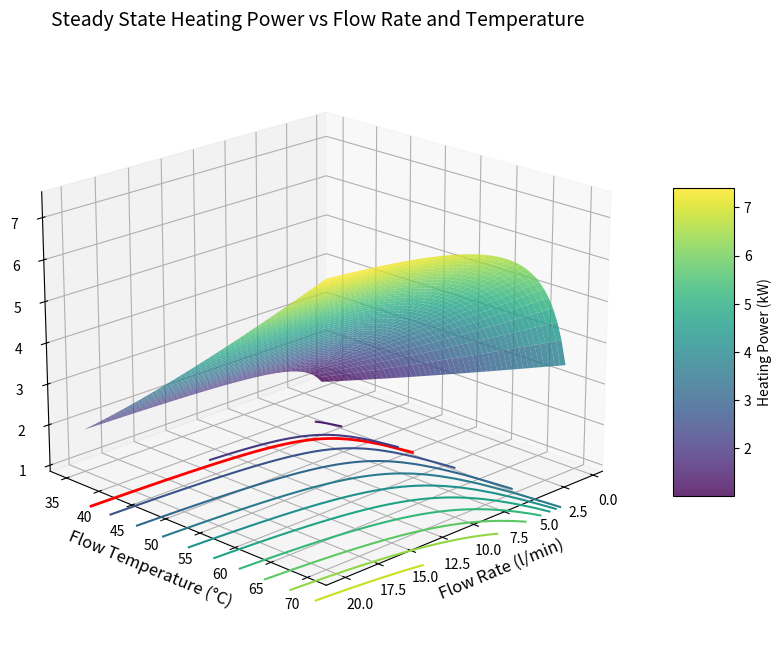
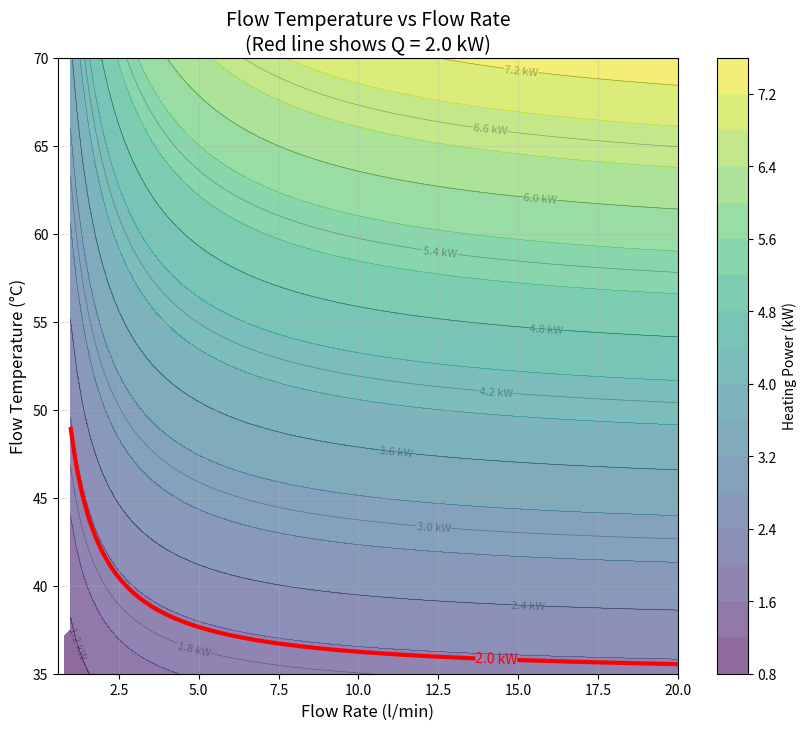
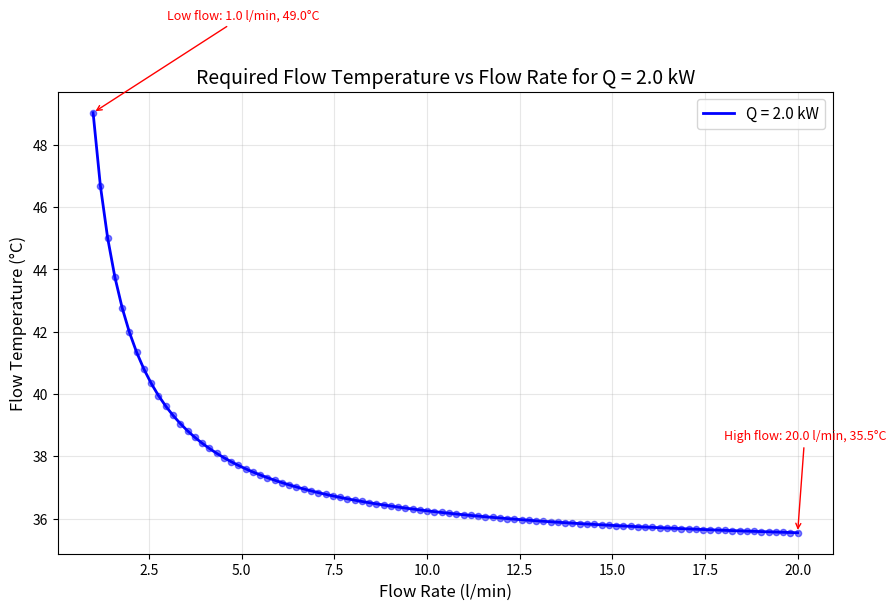

Write the Python code that produced these figures, in order.
"""
Quantitative model for heat pump operation in steady state.

This module solves the coupled heat flow equations for a simple lumped-mass
model of a house to show the relationship between flow temperature, flow rate,
and heating power delivery.
"""

import numpy as np
import matplotlib.pyplot as plt
from scipy.optimize import fsolve
from mpl_toolkits.mplot3d import Axes3D


# Physical constants
RHO = 1.0  # Water density [kg/l]
CP = 4180.0  # Specific heat capacity of water [J/kg/K]

# House thermal properties
HTC = 244.0  # Heat Transfer Coefficient [W/K]
TI = 19.0  # Indoor temperature [°C] (January 2026 average)
TO = 5.0  # Outdoor temperature [°C] (January 2026 average)

# Radiator properties
# Empirically calibrated from January 2026 actual operation:
# - Average heating power: 1.96 kW at Ti=19°C, To=5°C
# - Observed mean radiator temp: ~35°C (flow ~36°C, return ~34°C at ~10 l/min)
# - This includes all radiators + pipework heat distribution
K_RAD = 71.2  # Radiator constant from survey [W/K^n]
N_RAD = 1.2  # Radiator exponent

# Target heating power (actual average from January 2026)
Q_TARGET = 1960.0  # [W] = 1.96 kW average space heating from radiators


def radiator_power(tf, tr, ti=TI):
    """
    Calculate radiator heat output.
    
    Qr = K * ((Tf + Tr)/2 - Ti)^n
    
    Args:
        tf: Flow temperature [°C]
        tr: Return temperature [°C]
        ti: Indoor temperature [°C]
    
    Returns:
        Radiator power output [W]
    """
    t_mean = (tf + tr) / 2.0
    delta_t = t_mean - ti
    
    # Handle negative temperature differences (shouldn't happen in normal operation)
    if delta_t <= 0:
        return 0.0
    
    return K_RAD * (delta_t ** N_RAD)


def flow_power(vf, tf, tr):
    """
    Calculate power delivered by flow.
    
    Qh = Vf * rho * cp * (Tf - Tr)
    
    Args:
        vf: Flow rate [l/s]
        tf: Flow temperature [°C]
        tr: Return temperature [°C]
    
    Returns:
        Flow power [W]
    """
    return vf * RHO * CP * (tf - tr)


def solve_return_temp(vf, tf, ti=TI):
    """
    Solve for return temperature given flow rate and flow temperature.
    
    In steady state, Qh = Qr:
    Vf * rho * cp * (Tf - Tr) = K * ((Tf + Tr)/2 - Ti)^n
    
    Args:
        vf: Flow rate [l/s]
        tf: Flow temperature [°C]
        ti: Indoor temperature [°C]
    
    Returns:
        Return temperature [°C], or None if no solution exists
    """
    if vf <= 0:
        return None
    
    def equation(tr):
        """Equation to solve: Qh - Qr = 0"""
        qh = flow_power(vf, tf, tr)
        qr = radiator_power(tf, tr, ti)
        return qh - qr
    
    # Initial guess: assume some temperature drop
    tr_guess = tf - 10.0
    
    try:
        # Solve the equation
        solution = fsolve(equation, tr_guess, full_output=True)
        tr = solution[0][0]
        info = solution[1]
        
        # Check if solution converged and is physical
        if info['fvec'][0]**2 < 1e-6 and ti < tr < tf:
            return tr
        else:
            return None
    except:
        return None


def calculate_heating_power(vf, tf, ti=TI):
    """
    Calculate total heating power for given flow rate and flow temperature.
    
    Args:
        vf: Flow rate [l/s]
        tf: Flow temperature [°C]
        ti: Indoor temperature [°C]
    
    Returns:
        Heating power [W], or NaN if no valid solution exists
    """
    tr = solve_return_temp(vf, tf, ti)
    
    if tr is None:
        return np.nan
    
    # Calculate power from flow equation (should equal radiator power)
    q = flow_power(vf, tf, tr)
    
    return q


def create_3d_plot(vf_range=(0.01, 20.0/60.0), tf_range=(35.0, 70.0), num_points=50):
    """
    Create a 3D surface plot of heating power Q as a function of Vf and Tf.
    
    Args:
        vf_range: Tuple of (min, max) flow rates [l/s]
        tf_range: Tuple of (min, max) flow temperatures [°C]
        num_points: Number of grid points in each dimension
    
    Returns:
        fig, ax: Matplotlib figure and axes objects
    """
    # Create grid
    vf_values = np.linspace(vf_range[0], vf_range[1], num_points)
    tf_values = np.linspace(tf_range[0], tf_range[1], num_points)
    
    VF, TF = np.meshgrid(vf_values, tf_values)
    Q = np.zeros_like(VF)
    
    # Calculate Q for each grid point
    print("Calculating heating power grid...")
    for i in range(len(tf_values)):
        for j in range(len(vf_values)):
            Q[i, j] = calculate_heating_power(vf_values[j], tf_values[i])
    
    # Convert to kW for plotting
    Q_kw = Q / 1000.0
    
    # Convert x-axis to l/min for display
    VF_min = VF * 60.0
    
    # Create 3D plot
    fig = plt.figure(figsize=(12, 8))
    ax = fig.add_subplot(111, projection='3d')
    
    # Plot surface (using l/min for display)
    surf = ax.plot_surface(VF_min, TF, Q_kw, cmap='viridis', alpha=0.8, edgecolor='none')
    
    # Add contour lines at base
    contours = ax.contour(VF_min, TF, Q_kw, levels=10, cmap='viridis', linestyles='solid', 
                          offset=0, zdir='z')
    
    # Mark the target power level
    target_kw = Q_TARGET / 1000.0
    ax.contour(VF_min, TF, Q_kw, levels=[target_kw], colors='red', linewidths=2, 
               linestyles='solid', offset=0, zdir='z')
    
    # Labels and title
    ax.set_xlabel('Flow Rate (l/min)', fontsize=12)
    ax.set_ylabel('Flow Temperature (°C)', fontsize=12)
    ax.set_zlabel('Heating Power (kW)', fontsize=12)
    ax.set_title('Steady State Heating Power vs Flow Rate and Temperature', fontsize=14)
    
    # Add colorbar
    fig.colorbar(surf, ax=ax, shrink=0.5, aspect=5, label='Heating Power (kW)')
    
    # Set viewing angle
    ax.view_init(elev=20, azim=45)
    
    return fig, ax


def create_contour_plot(target_power=Q_TARGET, vf_range=(0.01, 20.0/60.0), 
                       tf_range=(35.0, 70.0), num_points=100):
    """
    Create a 2D contour plot showing Tf vs Vf for constant heating power.
    
    Args:
        target_power: Target heating power [W]
        vf_range: Tuple of (min, max) flow rates [l/s]
        tf_range: Tuple of (min, max) flow temperatures [°C]
        num_points: Number of grid points in each dimension
    
    Returns:
        fig, ax: Matplotlib figure and axes objects
    """
    # Create grid
    vf_values = np.linspace(vf_range[0], vf_range[1], num_points)
    tf_values = np.linspace(tf_range[0], tf_range[1], num_points)
    
    VF, TF = np.meshgrid(vf_values, tf_values)
    Q = np.zeros_like(VF)
    
    # Calculate Q for each grid point
    print(f"Calculating contour for Q = {target_power/1000:.2f} kW...")
    for i in range(len(tf_values)):
        for j in range(len(vf_values)):
            Q[i, j] = calculate_heating_power(vf_values[j], tf_values[i])
    
    # Convert to kW
    Q_kw = Q / 1000.0
    target_kw = target_power / 1000.0
    
    # Convert x-axis to l/min for display
    VF_min = VF * 60.0
    
    # Create 2D plot
    fig, ax = plt.subplots(figsize=(10, 8))
    
    # Plot filled contours
    contourf = ax.contourf(VF_min, TF, Q_kw, levels=20, cmap='viridis', alpha=0.6)
    
    # Plot contour lines
    contours = ax.contour(VF_min, TF, Q_kw, levels=10, colors='black', alpha=0.3, linewidths=0.5)
    ax.clabel(contours, inline=True, fontsize=8, fmt='%.1f kW')
    
    # Highlight the target power contour
    target_contour = ax.contour(VF_min, TF, Q_kw, levels=[target_kw], colors='red', 
                                linewidths=3, linestyles='solid')
    ax.clabel(target_contour, inline=True, fontsize=10, fmt=f'{target_kw:.1f} kW')
    
    # Labels and title
    ax.set_xlabel('Flow Rate (l/min)', fontsize=12)
    ax.set_ylabel('Flow Temperature (°C)', fontsize=12)
    ax.set_title(f'Flow Temperature vs Flow Rate\n(Red line shows Q = {target_kw:.1f} kW)', 
                 fontsize=14)
    ax.grid(True, alpha=0.3)
    
    # Add colorbar
    cbar = fig.colorbar(contourf, ax=ax, label='Heating Power (kW)')
    
    return fig, ax


def extract_target_curve(target_power=Q_TARGET, vf_range=(0.01, 20.0/60.0), 
                        tf_range=(35.0, 70.0), num_points=100):
    """
    Extract the curve Tf(Vf) for a specific target power.
    
    Args:
        target_power: Target heating power [W]
        vf_range: Tuple of (min, max) flow rates [l/s]
        tf_range: Tuple of (min, max) flow temperatures [°C]
        num_points: Number of points to sample
    
    Returns:
        vf_curve, tf_curve: Arrays of flow rates and corresponding flow temperatures
    """
    vf_values = np.linspace(vf_range[0], vf_range[1], num_points)
    tf_curve = []
    vf_curve = []
    
    print(f"Extracting Tf(Vf) curve for Q = {target_power/1000:.2f} kW...")
    
    for vf in vf_values:
        # For this flow rate, find the flow temperature that gives target power
        def objective(tf):
            q = calculate_heating_power(vf, tf)
            if np.isnan(q):
                return 1e9
            return abs(q - target_power)
        
        from scipy.optimize import minimize_scalar
        
        result = minimize_scalar(objective, bounds=tf_range, method='bounded')
        
        if result.fun < 100:  # Within 100W of target
            tf_solution = result.x
            vf_curve.append(vf)
            tf_curve.append(tf_solution)
    
    return np.array(vf_curve), np.array(tf_curve)


def plot_target_curve(target_power=Q_TARGET, vf_range=(0.01, 20.0/60.0), tf_range=(35.0, 70.0)):
    """
    Create a simple 2D plot showing Tf as a function of Vf for target power.
    
    Args:
        target_power: Target heating power [W]
        vf_range: Tuple of (min, max) flow rates [l/s]
        tf_range: Tuple of (min, max) flow temperatures [°C]
    
    Returns:
        fig, ax: Matplotlib figure and axes objects
    """
    vf_curve, tf_curve = extract_target_curve(target_power, vf_range, tf_range)
    
    target_kw = target_power / 1000.0
    
    # Convert to l/min for display
    vf_curve_min = vf_curve * 60.0
    
    fig, ax = plt.subplots(figsize=(10, 6))
    
    ax.plot(vf_curve_min, tf_curve, 'b-', linewidth=2, label=f'Q = {target_kw:.1f} kW')
    ax.scatter(vf_curve_min, tf_curve, c='blue', s=20, alpha=0.5)
    
    ax.set_xlabel('Flow Rate (l/min)', fontsize=12)
    ax.set_ylabel('Flow Temperature (°C)', fontsize=12)
    ax.set_title(f'Required Flow Temperature vs Flow Rate for Q = {target_kw:.1f} kW', 
                 fontsize=14)
    ax.grid(True, alpha=0.3)
    ax.legend(fontsize=11)
    
    # Add some annotations for key points
    if len(vf_curve_min) > 0:
        # Annotate first point (low flow rate, high temp)
        ax.annotate(f'Low flow: {vf_curve_min[0]:.1f} l/min, {tf_curve[0]:.1f}°C',
                   xy=(vf_curve_min[0], tf_curve[0]),
                   xytext=(vf_curve_min[0] + 2, tf_curve[0] + 3),
                   arrowprops=dict(arrowstyle='->', color='red'),
                   fontsize=9, color='red')
        
        # Annotate last point (high flow rate, low temp)
        ax.annotate(f'High flow: {vf_curve_min[-1]:.1f} l/min, {tf_curve[-1]:.1f}°C',
                   xy=(vf_curve_min[-1], tf_curve[-1]),
                   xytext=(vf_curve_min[-1] - 2, tf_curve[-1] + 3),
                   arrowprops=dict(arrowstyle='->', color='red'),
                   fontsize=9, color='red')
    
    return fig, ax


def run_operations_analysis(output_dir='assets'):
    """
    Run the complete operations analysis and save plots.
    
    Args:
        output_dir: Directory to save output plots
    """
    import os
    
    # Create output directory if it doesn't exist
    os.makedirs(output_dir, exist_ok=True)
    
    print("="*70)
    print("Heat Pump Operations Analysis")
    print("="*70)
    print(f"\nPhysical Constants:")
    print(f"  Water density (rho): {RHO} kg/l")
    print(f"  Specific heat (cp): {CP} J/kg/K")
    print(f"\nHouse Properties:")
    print(f"  Heat Transfer Coefficient (h): {HTC} W/K")
    print(f"  Indoor temperature (Ti): {TI}°C")
    print(f"  Outdoor temperature (To): {TO}°C")
    print(f"  Required heating power: {Q_TARGET/1000:.2f} kW")
    print(f"\nRadiator Properties:")
    print(f"  Radiator constant (K): {K_RAD} W/K^{N_RAD}")
    print(f"  Radiator exponent (n): {N_RAD}")
    print("="*70)
    
    # Create 3D plot
    print("\n1. Creating 3D surface plot...")
    fig_3d, ax_3d = create_3d_plot()
    output_path_3d = os.path.join(output_dir, 'operations_3d_surface.png')
    fig_3d.savefig(output_path_3d, dpi=150, bbox_inches='tight')
    print(f"   Saved: {output_path_3d}")
    
    # Create contour plot
    print("\n2. Creating contour plot...")
    fig_contour, ax_contour = create_contour_plot()
    output_path_contour = os.path.join(output_dir, 'operations_contour.png')
    fig_contour.savefig(output_path_contour, dpi=150, bbox_inches='tight')
    print(f"   Saved: {output_path_contour}")
    
    # Create target curve plot
    print("\n3. Creating Tf(Vf) curve plot...")
    fig_curve, ax_curve = plot_target_curve()
    output_path_curve = os.path.join(output_dir, 'operations_tf_vs_vf.png')
    fig_curve.savefig(output_path_curve, dpi=150, bbox_inches='tight')
    print(f"   Saved: {output_path_curve}")
    
    print("\n" + "="*70)
    print("Analysis complete!")
    print("="*70)
    
    # Show plots
    plt.show()


if __name__ == '__main__':
    run_operations_analysis()
